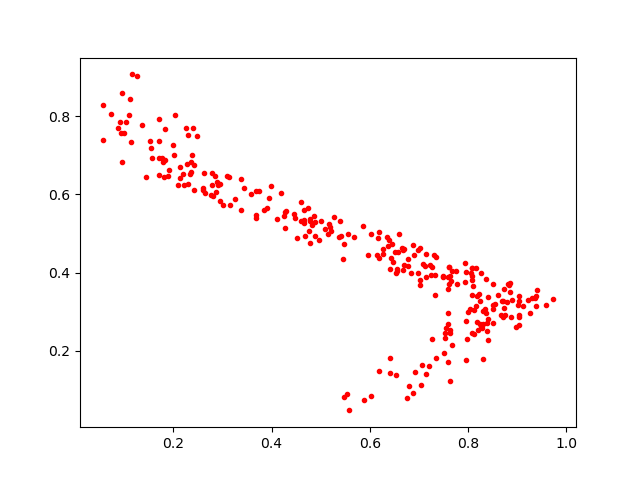

The file beside this chart, header and first rows:
0.8381802, 0.27229467
0.6179, 0.1481
0.1706, 0.7366
0.9408, 0.3561
0.959, 0.3172
0.1714, 0.6495
0.3903, 0.565
0.3682, 0.6092
0.8117, 0.2438
0.6779, 0.4354
0.7059, 0.1646
0.6789, 0.1112
0.7254, 0.3951
0.08781, 0.7702
0.6389, 0.4826
0.7606, 0.4133
0.6981, 0.3996
0.6886, 0.472
0.2426, 0.6108
0.5095, 0.5123
0.3733, 0.6093
0.8033, 0.3066
0.7769, 0.3724
0.2645, 0.6036
0.7637, 0.1236
0.8185, 0.341
0.3244, 0.5884
0.1031, 0.7852
0.528, 0.5424
0.1153, 0.9069
0.2844, 0.6463
0.5961, 0.4461
0.4974, 0.4843
0.812, 0.3042
0.6531, 0.399
0.6694, 0.4203
0.8186, 0.2752
0.7506, 0.1936
0.6267, 0.4594
0.2259, 0.7708
0.9267, 0.2966
0.8315, 0.3027
0.7591, 0.1725
0.488, 0.5303
0.6582, 0.4517
0.5483, 0.08265
0.1124, 0.844
0.7997, 0.2984
0.8392, 0.2503
0.8094, 0.3669
0.6355, 0.4917
0.7624, 0.2454
0.8237, 0.2685
0.466, 0.5348
0.1778, 0.6835
0.6265, 0.4473
0.8512, 0.3722
0.8298, 0.1807
0.6671, 0.4079
0.6911, 0.1471
0.4103, 0.5385
... 228 more rows
